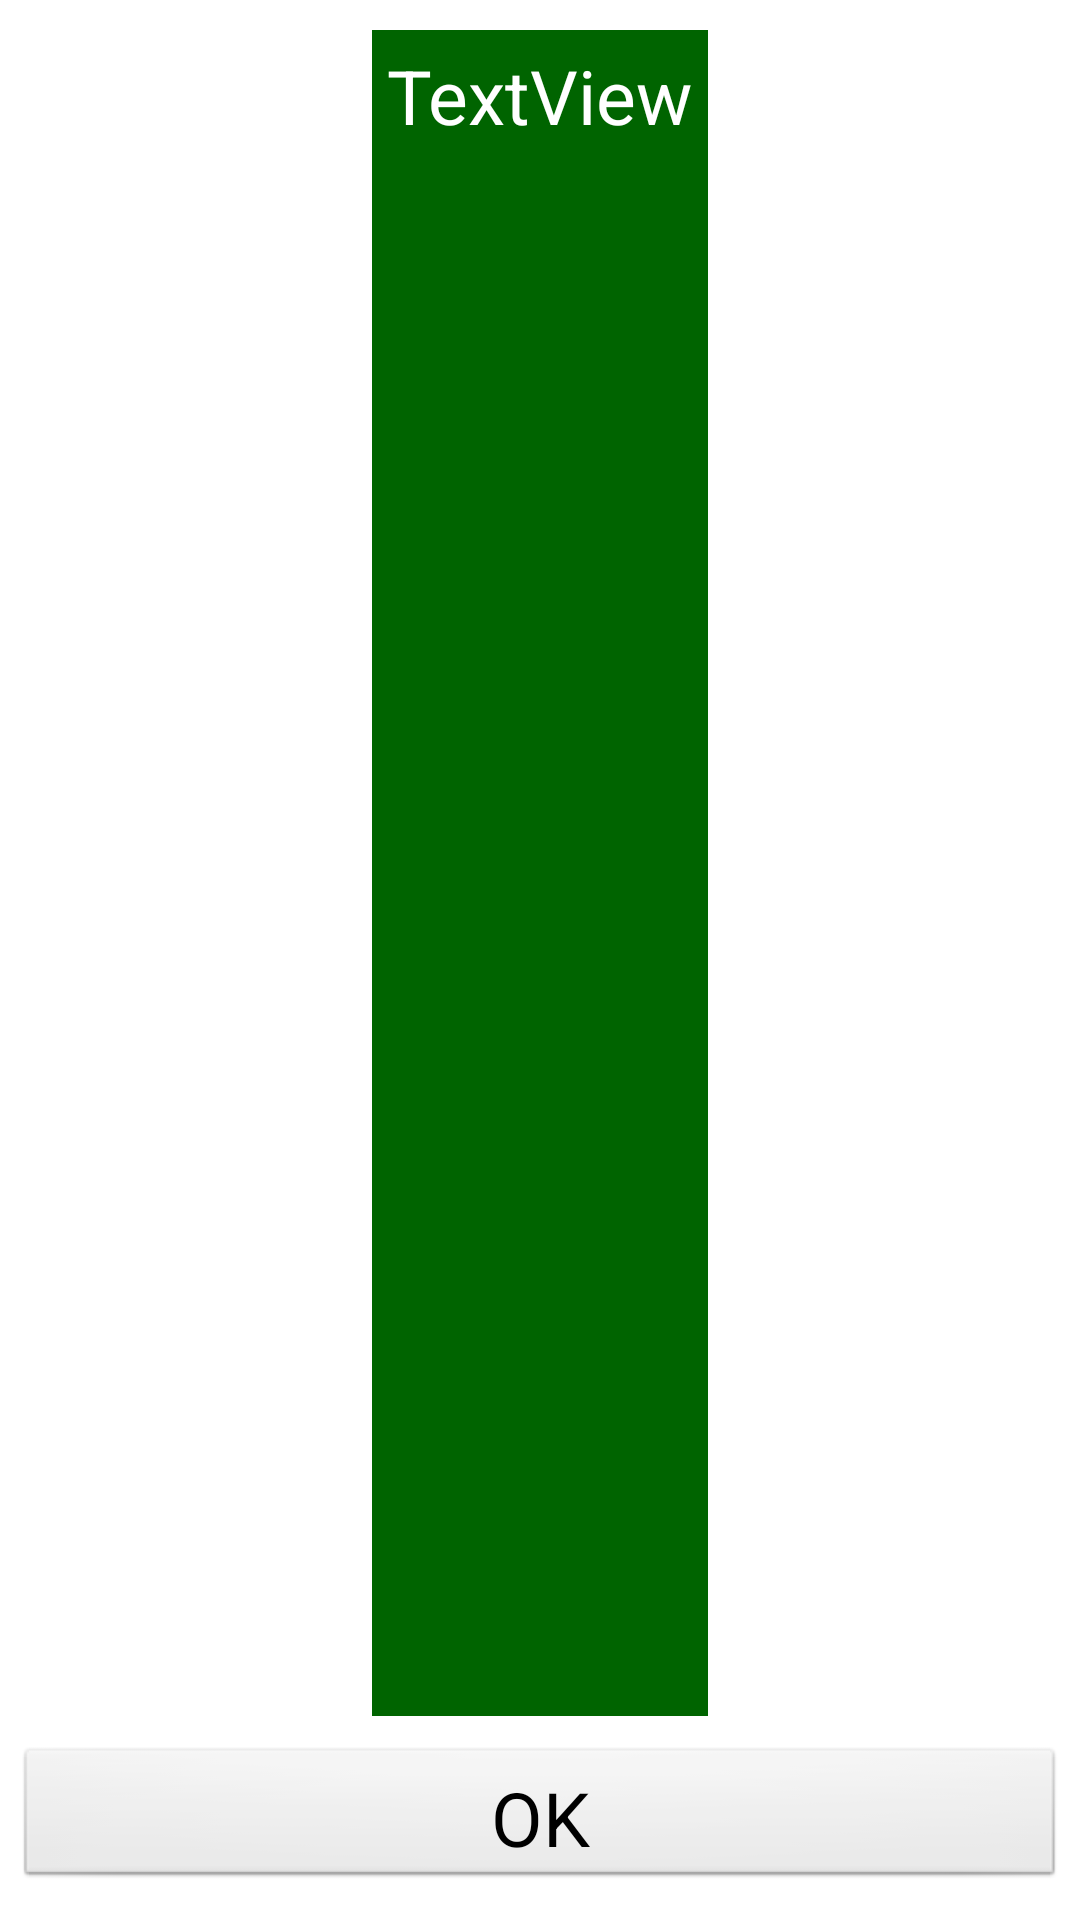

Layout XML and referenced resources for this Android screen:
<!-- AndroidManifest.xml: application theme AppTheme -->
<!-- res/layout/dlg_tmpl_toast_ok_scrollview.xml -->
<?xml version="1.0" encoding="utf-8"?>
<LinearLayout xmlns:android="http://schemas.android.com/apk/res/android"
    
    android:layout_width="match_parent"
    android:layout_height="match_parent"
    
    android:orientation="vertical" 
    
    >

    <TextView
        android:id="@+id/dlg_tmpl_toast_ok_scrollview_tv_message"
        android:layout_width="wrap_content"
        android:layout_height="wrap_content"
        android:layout_gravity="center_vertical|center_horizontal"
        android:layout_margin="10dp"
        android:layout_weight="1"
        android:background="@color/darkgreen"
        android:padding="5dp"
        android:scrollbars="vertical"
        android:text="TextView"
        android:textColor="@color/white"
        android:textSize="25sp" />

    <Button
        android:id="@+id/dlg_tmpl_toast_ok_scrollview_bt_cancel"
        android:layout_width="match_parent"
        android:layout_height="wrap_content"
        android:layout_gravity="center_horizontal"
        android:layout_marginBottom="10dp"
        android:layout_marginLeft="5dp"
        android:layout_marginRight="5dp"
        android:layout_marginTop="0dp"
        android:paddingBottom="5dp"
        android:paddingLeft="10dp"
        android:paddingRight="10dp"
        android:paddingTop="5dp"
        android:text="@string/generic_bt_ok"
        android:textColor="@color/black"
        android:textSize="25dp" />

</LinearLayout>
<!-- resources referenced by this layout -->
<resources>
  <color name="black">#000000</color>
  <color name="darkgreen">#006400</color>
  <color name="white">#ffffff</color>
  <string name="generic_bt_ok">OK</string>
  <style name="AppTheme" parent="AppBaseTheme">
          
      </style>
  <style name="AppBaseTheme" parent="android:Theme.Light">
          
      </style>
</resources>
